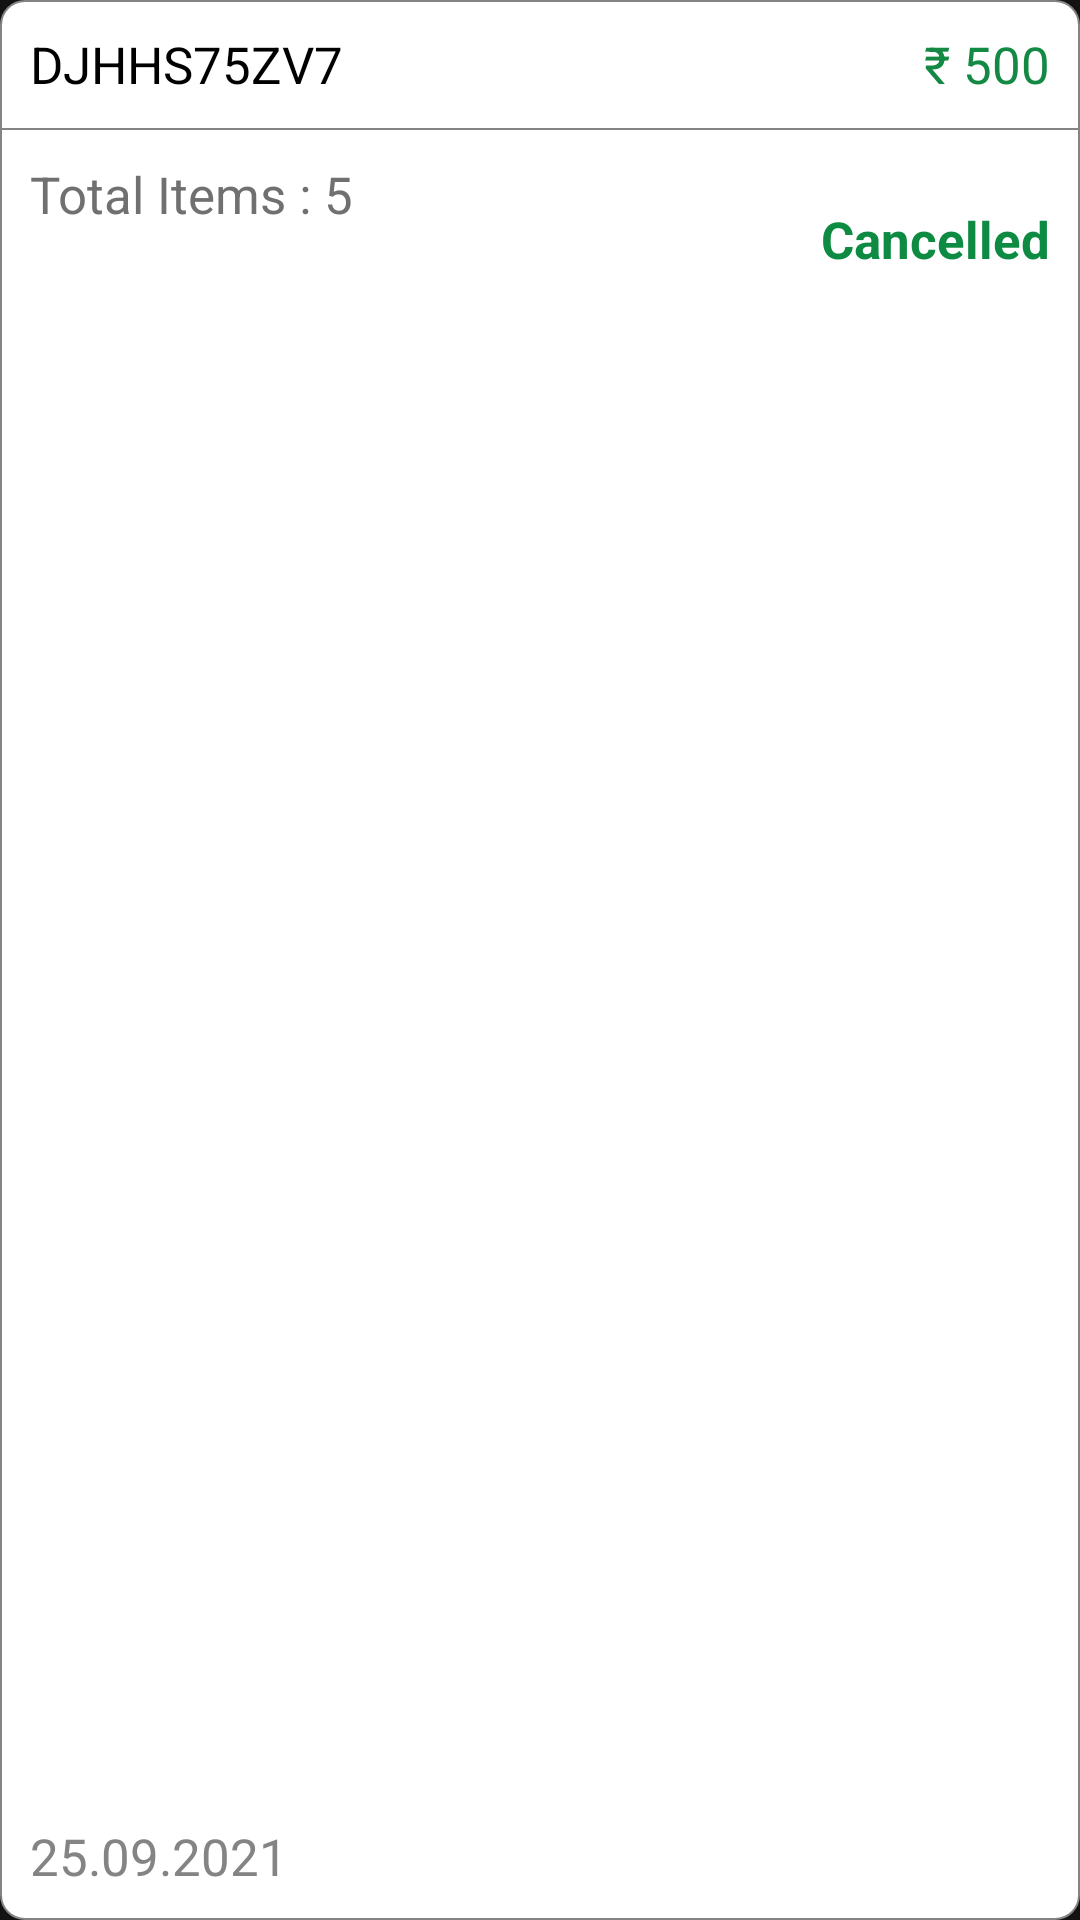

Reconstruct the res/layout file that produces this screen, plus the resources it refers to.
<!-- AndroidManifest.xml: application theme Theme.CafesioKitchen -->
<!-- res/layout/history_item.xml -->
<?xml version="1.0" encoding="utf-8"?>
<RelativeLayout
    android:id="@+id/card"
    xmlns:android="http://schemas.android.com/apk/res/android"
    android:layout_width="match_parent"
    android:layout_height="120dp"
    android:background="@drawable/order_item_bg"
    android:layout_marginStart="15dp"
    android:layout_marginTop="8dp"
    android:layout_marginEnd="15dp">

    <TextView
        android:id="@+id/orderID"
        android:layout_width="wrap_content"
        android:layout_height="wrap_content"
        android:layout_marginStart="10dp"
        android:layout_marginTop="10dp"
        android:text="DJHHS75ZV7"
        android:textColor="@color/black"
        android:textSize="17sp" />

    <TextView
        android:id="@+id/orderPrice"
        android:layout_width="wrap_content"
        android:layout_height="wrap_content"
        android:layout_alignParentEnd="true"
        android:layout_marginTop="10dp"
        android:layout_marginEnd="10dp"
        android:text="₹ 500"
        android:textColor="#148944"
        android:textSize="17sp" />

    <View
        android:id="@+id/view"
        android:layout_marginTop="10dp"
        android:layout_width="match_parent"
        android:layout_height="0.5dp"
        android:background="#848484"
        android:layout_below="@id/orderID"/>

    <TextView
        android:id="@+id/totalItems"
        android:layout_width="wrap_content"
        android:layout_height="wrap_content"
        android:layout_below="@id/view"
        android:layout_marginStart="10dp"
        android:layout_marginTop="10dp"
        android:text="Total Items : 5"
        android:textColor="#707070"
        android:textSize="17sp" />

    <TextView
        android:id="@+id/status"
        android:layout_width="wrap_content"
        android:layout_height="wrap_content"
        android:layout_below="@id/view"
        android:layout_alignParentEnd="true"
        android:layout_marginTop="25dp"
        android:layout_marginEnd="10dp"
        android:text="Cancelled"
        android:textStyle="bold"
        android:textColor="#0E8B42"
        android:textSize="17sp" />

    <TextView
        android:id="@+id/orderDate"
        android:layout_width="wrap_content"
        android:layout_height="wrap_content"
        android:layout_alignParentBottom="true"
        android:layout_marginStart="10dp"
        android:layout_marginBottom="10dp"
        android:text="25.09.2021"
        android:textColor="#848484"
        android:textSize="17sp" />

</RelativeLayout>
<!-- resources referenced by this layout -->
<resources>
  <!-- drawable order_item_bg (drawable) -->
  <?xml version="1.0" encoding="utf-8"?>
  <shape android:shape="rectangle" xmlns:android="http://schemas.android.com/apk/res/android">
  
      <corners android:radius="8dp"/>
      <solid android:color="@color/white"/>
      <stroke android:color="#848484" android:width="0.75dp"/>
  </shape>
  <style name="Theme.CafesioKitchen" parent="Theme.MaterialComponents.NoActionBar">
          
          <item name="colorPrimary">@color/black</item>
          <item name="colorPrimaryVariant">#848484</item>
          <item name="colorOnPrimary">@color/black</item>
          
          <item name="colorSecondary">#848484</item>
          <item name="colorSecondaryVariant">#848484</item>
          <item name="colorOnSecondary">@color/black</item>
          
          <item name="android:statusBarColor" tools:targetApi="l">?attr/colorPrimaryVariant</item>
          
      </style>
  <!-- not gathered from this repository: default colours our renderer supplied (Android Studio template values) -->
  <color name="black">#FF000000</color>
  <color name="white">#FFFFFFFF</color>
</resources>
